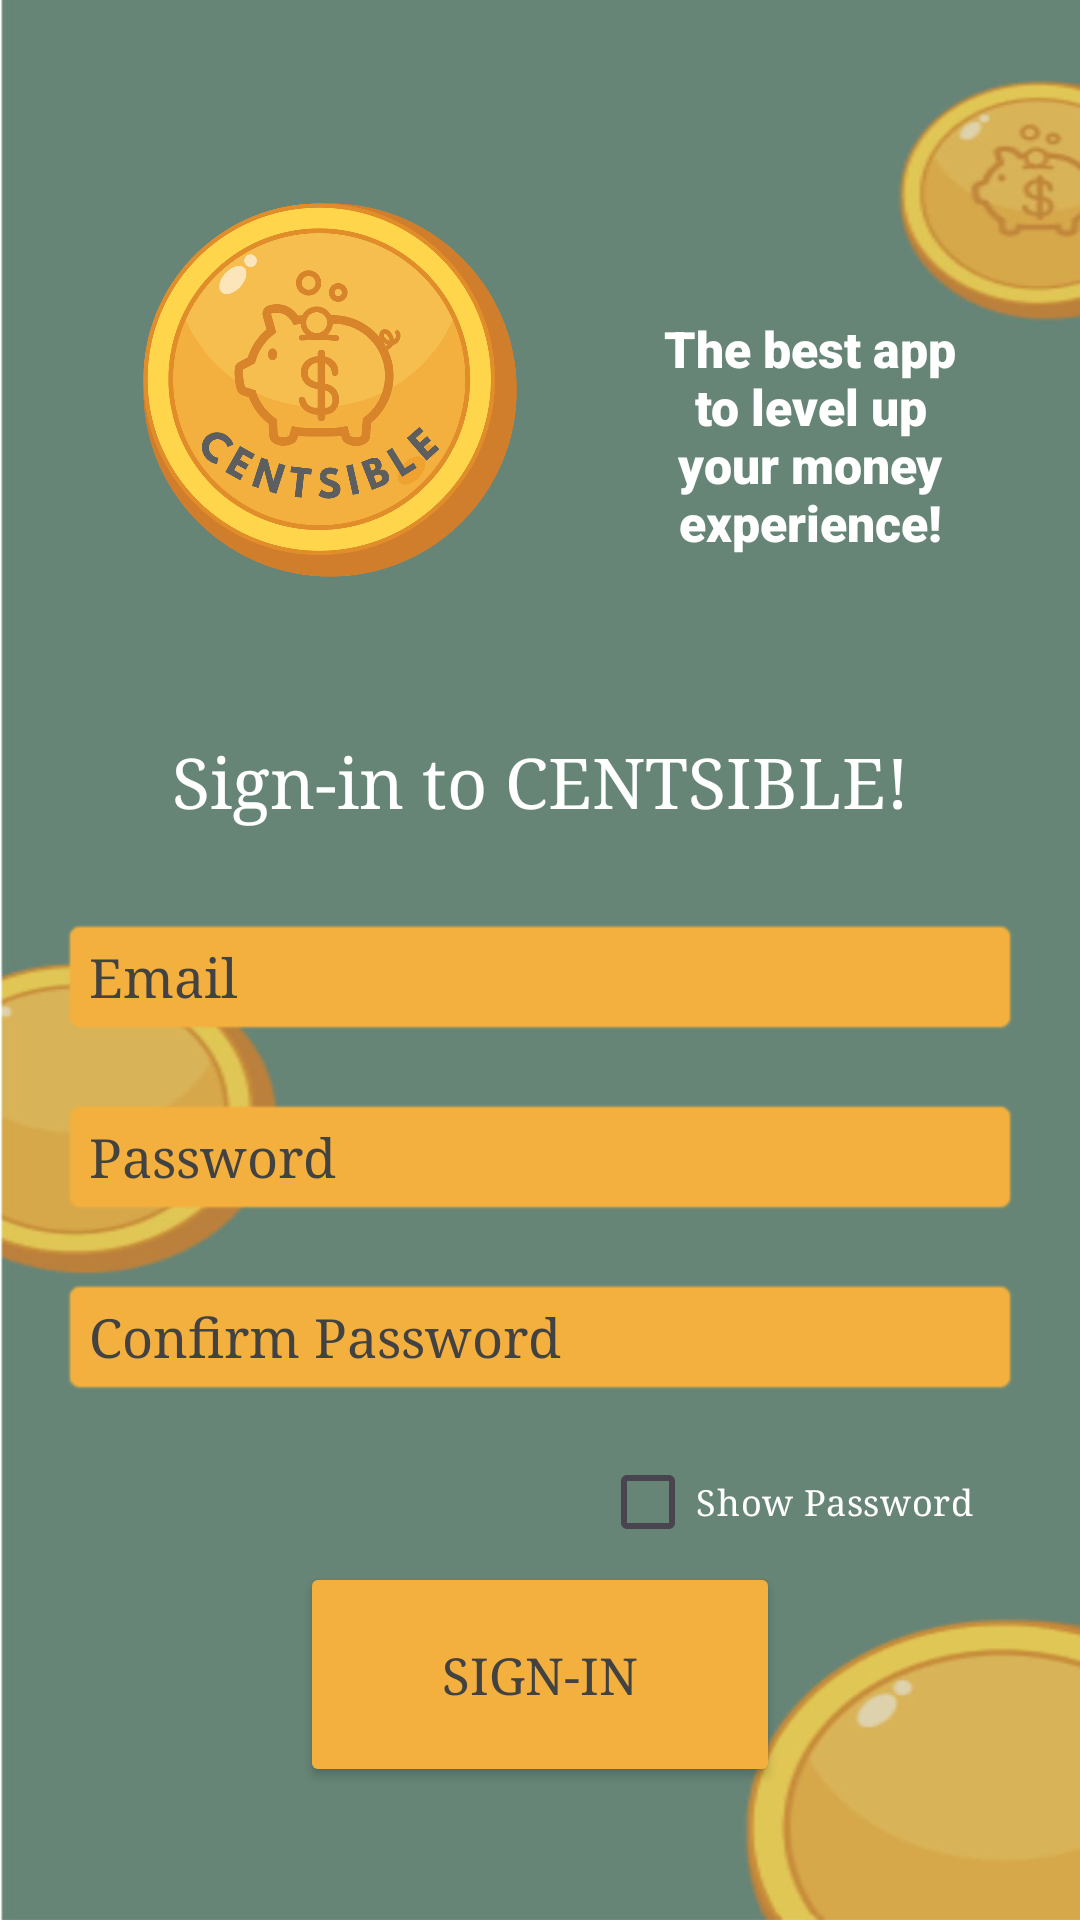

Android layout source for this screen:
<!-- AndroidManifest.xml: application theme Theme.CentsibleLogin -->
<!-- res/layout/activity_signin.xml -->
<?xml version="1.0" encoding="utf-8"?>
<androidx.constraintlayout.widget.ConstraintLayout xmlns:android="http://schemas.android.com/apk/res/android"
    xmlns:app="http://schemas.android.com/apk/res-auto"
    xmlns:tools="http://schemas.android.com/tools"
    android:id="@+id/main"
    android:layout_width="match_parent"
    android:layout_height="match_parent"
    tools:context=".Signin">

    <LinearLayout
        android:layout_width="match_parent"
        android:layout_height="wrap_content"
        android:background="@drawable/bg"
        android:orientation="vertical"
        android:padding="20dp"
        tools:ignore="MissingConstraints">

        <LinearLayout
            android:layout_width="match_parent"
            android:layout_height="220dp"
            android:orientation="horizontal">

            <ImageView
                android:id="@+id/Logo"
                android:layout_width="180dp"
                android:layout_height="220dp"
                android:gravity="center"
                android:src="@drawable/Logo"
                android:textStyle="bold"/>

            <TextView
                android:layout_width="match_parent"
                android:layout_height="wrap_content"
                android:text="The best app to level up your money experience!"
                android:textSize="50px"
                android:textColor="@color/white"
                android:fontFamily="sans-serif-black"
                android:gravity="center"
                android:layout_marginTop="85dp"
                android:layout_marginBottom="10dp"/>

        </LinearLayout>

        <TextView
            android:layout_width="match_parent"
            android:layout_height="wrap_content"
            android:text="Sign-in to CENTSIBLE!"
            android:textSize="70px"
            android:textColor="@color/white"
            android:fontFamily="serif"
            android:gravity="center"
            android:layout_marginTop="5dp"
            android:layout_marginBottom="10dp"/>

        <EditText
            android:layout_width="match_parent"
            android:layout_height="40dp"
            android:id="@+id/email"
            android:layout_marginTop="20dp"
            android:hint="Email"
            android:inputType="text"
            android:textColorHint="#414241"
            android:backgroundTint="#F3B03E"
            android:fontFamily="serif"
            android:background="@android:drawable/editbox_background"/>

        <EditText
            android:layout_width="match_parent"
            android:layout_height="40dp"
            android:id="@+id/password"
            android:layout_marginTop="20dp"
            android:hint="Password"
            android:inputType="text"
            android:textColorHint="#414241"
            android:backgroundTint="#F3B03E"
            android:fontFamily="serif"
            android:background="@android:drawable/editbox_background"/>

        <EditText
            android:layout_width="match_parent"
            android:layout_height="40dp"
            android:id="@+id/confirm"
            android:layout_marginTop="20dp"
            android:hint="Confirm Password"
            android:textColorHint="#414241"
            android:backgroundTint="#F3B03E"
            android:fontFamily="serif"
            android:background="@android:drawable/editbox_background"/>

        <CheckBox
            android:layout_width="140dp"
            android:layout_height="30dp"
            android:layout_marginTop="20dp"
            android:id="@+id/check"
            android:layout_gravity="right"
            android:text="Show Password"
            android:fontFamily="serif"
            android:textSize="12dp"
            android:textColor="@color/white"/>

        <Button
            android:layout_width="160dp"
            android:layout_height="75dp"
            android:layout_marginTop="5dp"
            android:id="@+id/button2"
            android:layout_gravity="center"
            android:text="Sign-in"
            android:backgroundTint="#F3B03E"
            android:textColor="#414241"
            android:fontFamily="serif"
            android:textSize="17sp"/>

    </LinearLayout>

</androidx.constraintlayout.widget.ConstraintLayout>
<!-- resources referenced by this layout -->
<resources>
  <!-- drawable Logo: png bitmap (drawable, 304973 bytes) -->
  <!-- drawable bg: png bitmap (drawable, 111416 bytes) -->
  <style name="Theme.CentsibleLogin" parent="Base.Theme.CentsibleLogin" />
  <style name="Base.Theme.CentsibleLogin" parent="Theme.Material3.DayNight.NoActionBar">
          
          
      </style>
  <!-- not gathered from this repository: default colours our renderer supplied (Android Studio template values) -->
  <color name="white">#FFFFFFFF</color>
</resources>
